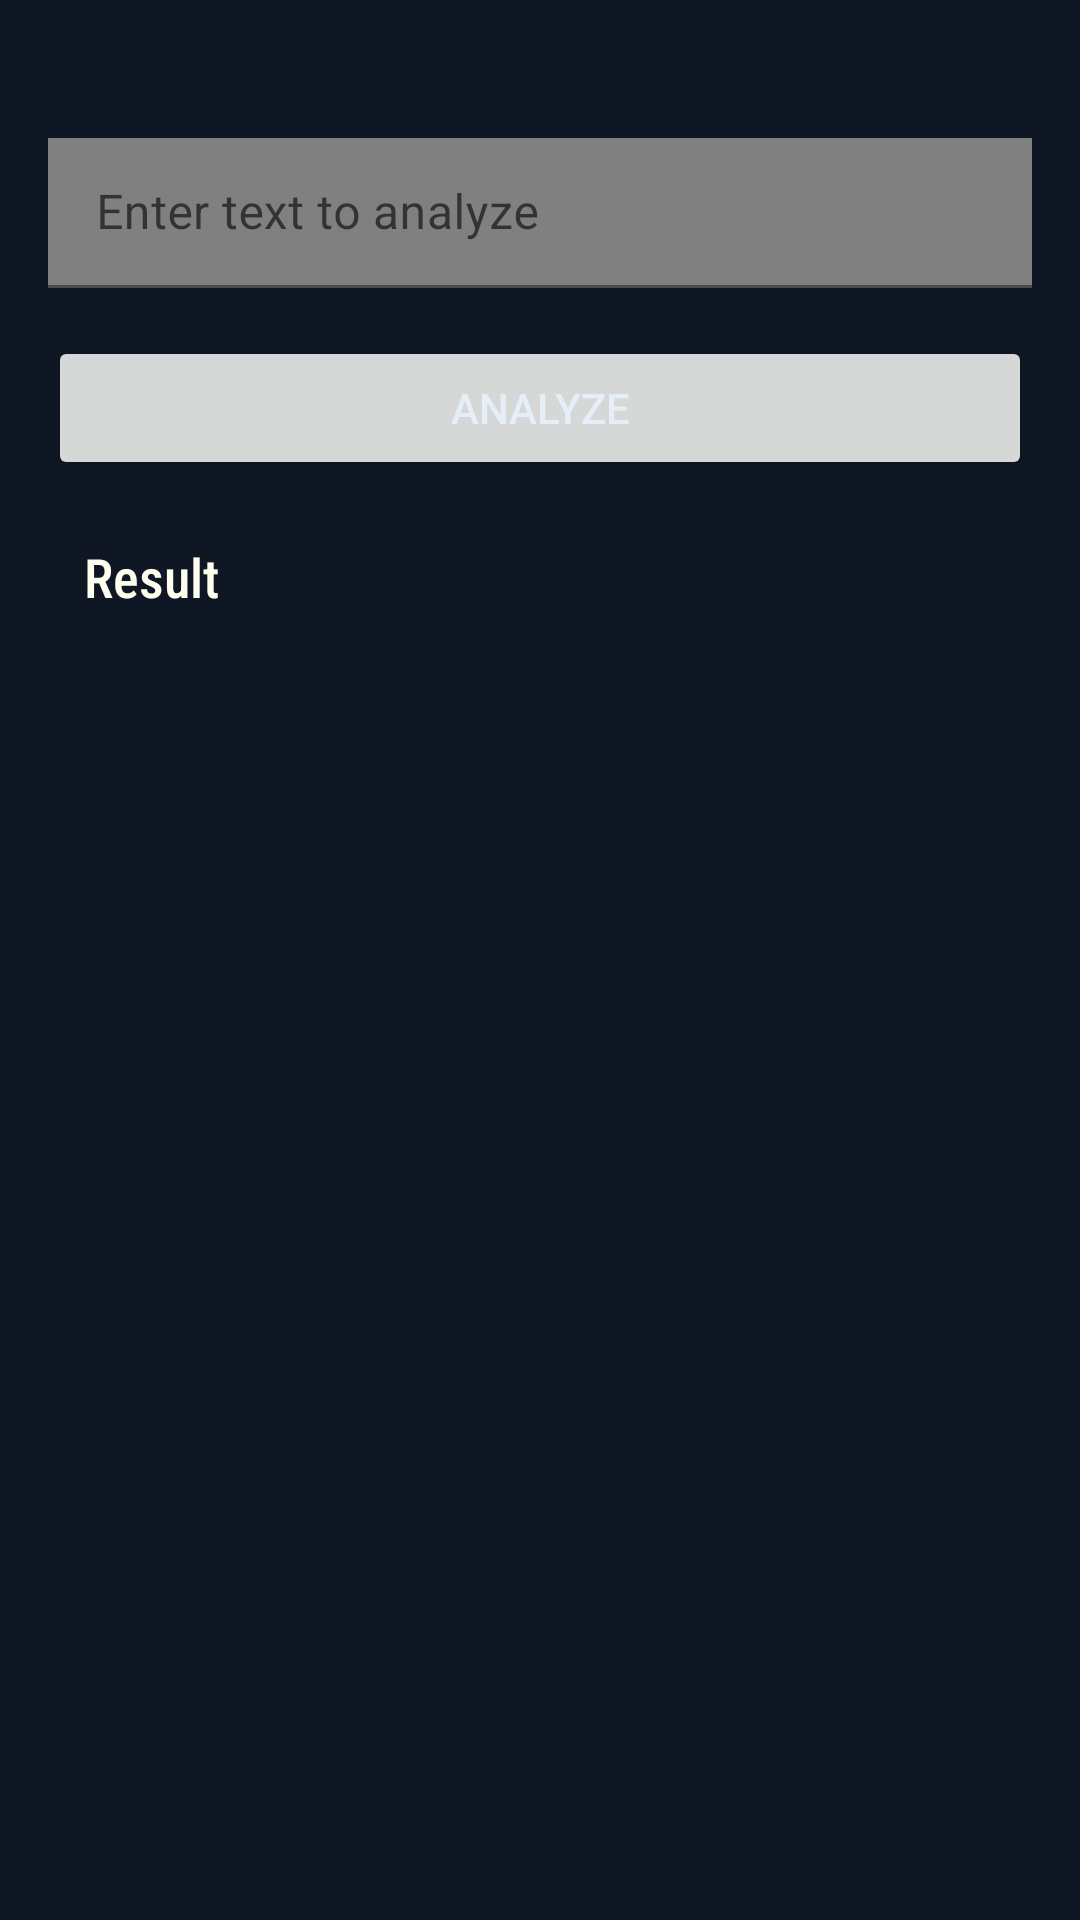

Here is an Android app screen rendered from its layout file. Give the layout XML and the strings, colors and styles it references.
<!-- AndroidManifest.xml: application theme Theme.ToxiGuard.NoActionBar -->
<!-- res/layout/activity_analyzer.xml -->
<?xml version="1.0" encoding="utf-8"?>
<androidx.constraintlayout.widget.ConstraintLayout
    xmlns:android="http://schemas.android.com/apk/res/android"
    xmlns:app="http://schemas.android.com/apk/res-auto"
    android:background="@color/bg"
    android:layout_width="match_parent"
    android:layout_height="match_parent"
    android:padding="16dp"

    >

    <com.google.android.material.textfield.TextInputLayout
        android:id="@+id/inputLayout"
        android:layout_width="0dp"
        android:layout_height="wrap_content"
        app:boxBackgroundColor="@color/card"
        app:boxCornerRadiusTopStart="12dp"
        app:boxCornerRadiusTopEnd="12dp"
        app:layout_constraintTop_toTopOf="parent"
        app:layout_constraintStart_toStartOf="parent"
        app:layout_constraintEnd_toEndOf="parent">

        <com.google.android.material.textfield.TextInputEditText
            android:id="@+id/etText"
            android:layout_width="match_parent"
            android:layout_height="50dp"
            android:layout_marginTop="30dp"
            android:hint="Enter text to analyze"
            android:textColor="@color/accent"
            android:background="@color/gray"/>
    </com.google.android.material.textfield.TextInputLayout>

    <Button
        android:id="@+id/btnAnalyze"
        android:layout_width="0dp"
        android:layout_height="wrap_content"
        android:text="@string/analyze"
        app:layout_constraintTop_toBottomOf="@id/inputLayout"
        app:layout_constraintStart_toStartOf="parent"
        app:layout_constraintEnd_toEndOf="parent"
        android:layout_marginTop="16dp"/>

    <TextView
        android:id="@+id/tvResultSummary"
        android:layout_width="0dp"
        android:layout_height="wrap_content"
        android:text="   Result  "
        android:textColor="@color/bg_light"
        android:textSize="18dp"
        android:fontFamily="sans-serif-condensed-medium"
        android:background="@color/bg"
        app:layout_constraintTop_toBottomOf="@id/btnAnalyze"
        app:layout_constraintStart_toStartOf="parent"
        app:layout_constraintEnd_toEndOf="parent"
        android:layout_marginTop="20dp"/>
</androidx.constraintlayout.widget.ConstraintLayout>
<!-- resources referenced by this layout -->
<resources>
  <color name="accent">#6EE7B7</color>
  <color name="bg">#0F1724</color>
  <color name="bg_light">#fffff0</color>
  <color name="card">#111827</color>
  <color name="gray">#808080</color>
  <string name="analyze">Analyze</string>
  <style name="Theme.ToxiGuard.NoActionBar" parent="Theme.ToxiGuard">
          <item name="windowActionBar">false</item>
          <item name="windowNoTitle">true</item>
      </style>
  <style name="Theme.ToxiGuard" parent="Theme.MaterialComponents.DayNight.NoActionBar">
          
          <item name="colorPrimary">@color/teal_700</item>
          <item name="colorPrimaryVariant">@color/teal_200</item>
          <item name="colorOnPrimary">@android:color/white</item>
  
          
          <item name="colorSecondary">@color/purple_700</item>
          <item name="colorSecondaryVariant">@color/teal_200</item>
          <item name="colorOnSecondary">@android:color/white</item>
  
          
          <item name="android:statusBarColor">@color/teal_700</item>
          <item name="android:navigationBarColor">@color/bg</item>
  
          
          <item name="android:textColor">@color/text</item>
          <item name="android:textColorSecondary">@color/text_secondary</item>
  
          
          <item name="cardViewStyle">@style/Widget.ToxiGuard.CardView</item>
          <item name="materialButtonStyle">@style/Widget.Custom.FilledButton</item>
      </style>
  <color name="teal_700">#00796B</color>
  <color name="teal_200">#80CBC4</color>
  <color name="purple_700">#6A11CB</color>
  <color name="text">#E6EEF8</color>
  <color name="text_secondary">#757575</color>
  <style name="Widget.ToxiGuard.CardView" parent="Widget.MaterialComponents.CardView">
          <item name="cardCornerRadius">20dp</item>
          <item name="cardElevation">6dp</item>
          <item name="cardBackgroundColor">@color/bg_tile_color</item>
      </style>
  <style name="Widget.Custom.FilledButton" parent="Widget.MaterialComponents.Button">
          <item name="android:backgroundTint">@color/primary</item>
          <item name="android:textColor">@android:color/white</item>
          <item name="cornerRadius">16dp</item>
          <item name="android:fontFamily">sans-serif</item>
          <item name="android:paddingStart">16dp</item>
          <item name="android:paddingEnd">16dp</item>
          <item name="android:paddingTop">12dp</item>
          <item name="android:paddingBottom">12dp</item>
          <item name="android:stateListAnimator">@null</item> 
      </style>
  <color name="bg_tile_color">#FF1E1E1E</color>
  <color name="primary">#4CAF50</color>
</resources>
